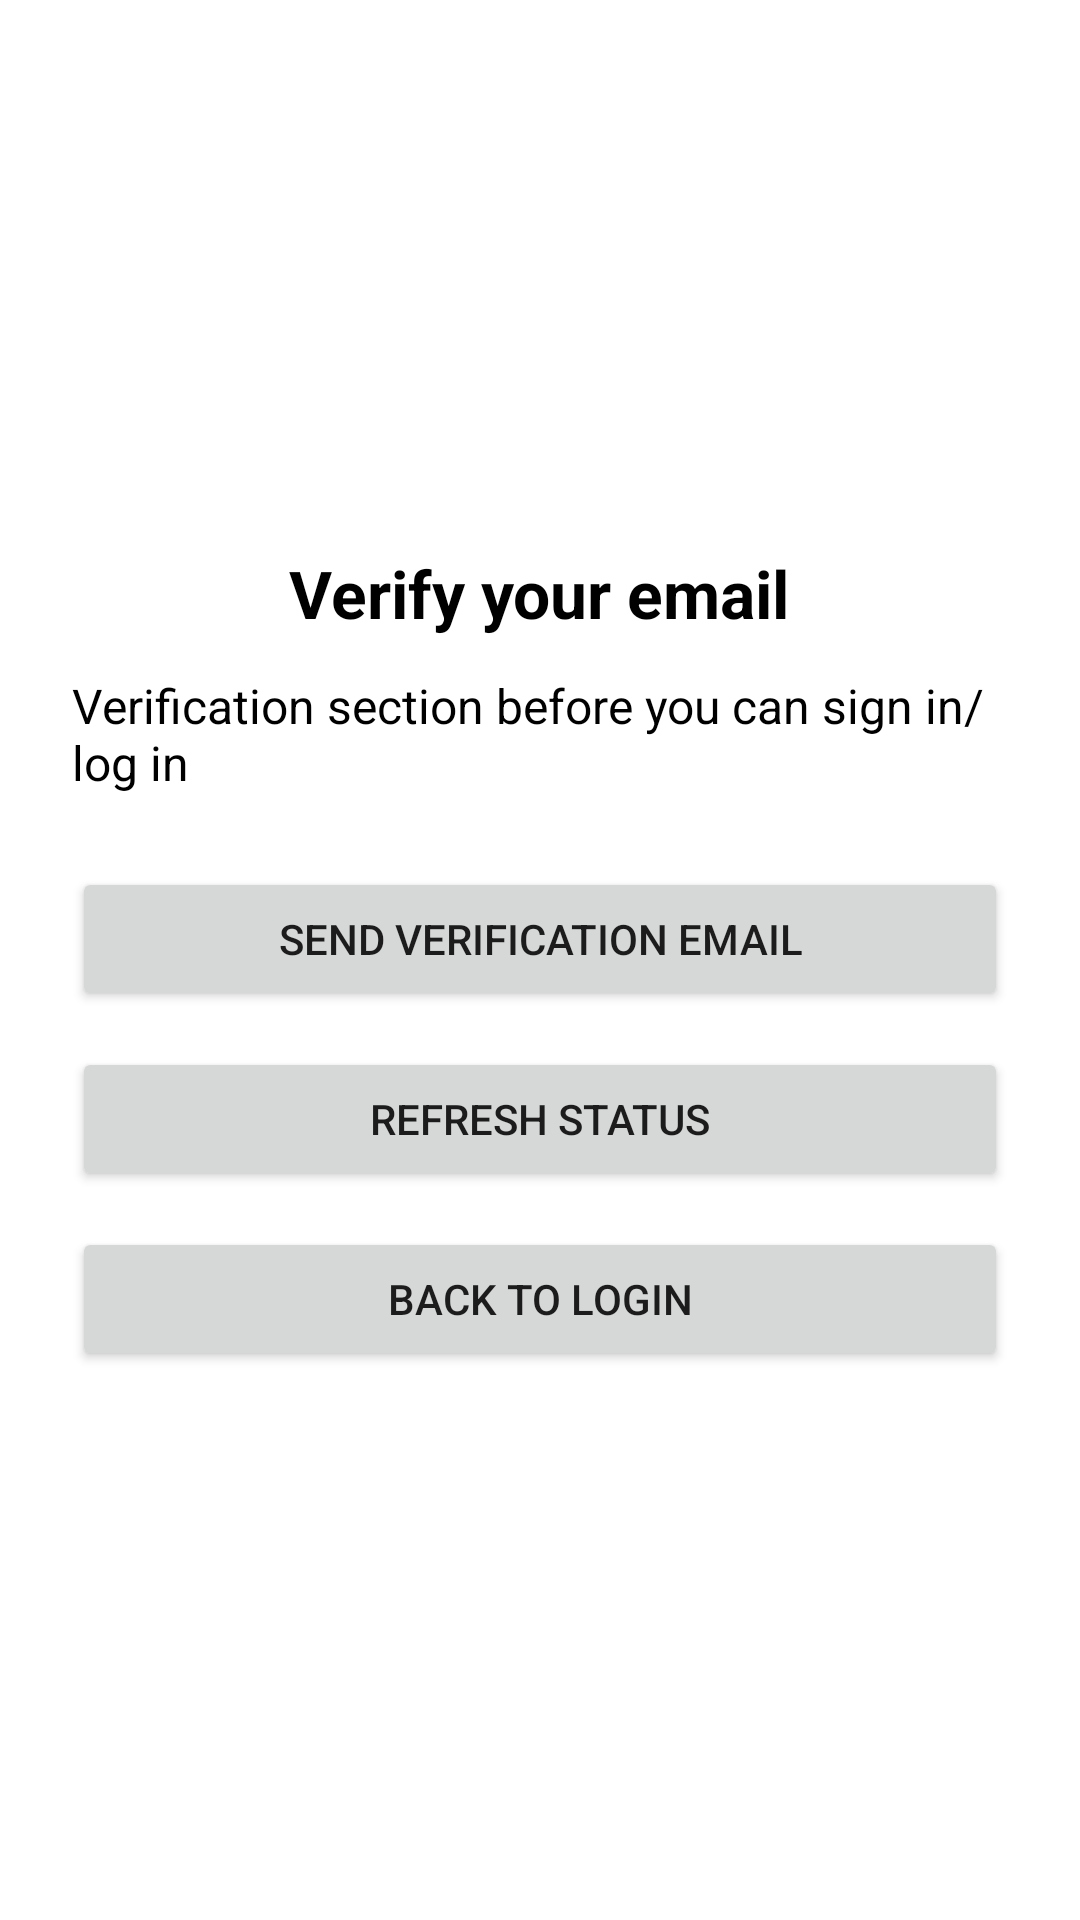

Here is an Android app screen rendered from its layout file. Give the layout XML and the strings, colors and styles it references.
<!-- AndroidManifest.xml: application theme Theme.CodeClash -->
<!-- res/layout/activity_verify_email.xml -->
<?xml version="1.0" encoding="utf-8"?>
<LinearLayout xmlns:android="http://schemas.android.com/apk/res/android"
    android:layout_width="match_parent"
    android:layout_height="match_parent"
    android:orientation="vertical"
    android:gravity="center"
    android:padding="24dp"
    android:background="@color/white">

    <TextView
        android:id="@+id/verify_title"
        android:layout_width="wrap_content"
        android:layout_height="wrap_content"
        android:text="Verify your email"
        android:textSize="22sp"
        android:textStyle="bold"
        android:textColor="@color/black"
        android:layout_marginBottom="12dp"/>

    <TextView
        android:id="@+id/verify_info_text"
        android:layout_width="wrap_content"
        android:layout_height="wrap_content"
        android:text="Verification section before you can sign in/log in"
        android:textSize="16sp"
        android:textColor="@color/black"
        android:layout_marginBottom="24dp"/>

    <Button
        android:id="@+id/btn_resend_verification"
        android:layout_width="match_parent"
        android:layout_height="wrap_content"
        android:text="Send verification email"
        android:layout_marginBottom="12dp"/>

    <Button
        android:id="@+id/btn_refresh_status"
        android:layout_width="match_parent"
        android:layout_height="wrap_content"
        android:text="Refresh status"
        android:layout_marginBottom="12dp"/>

    <Button
        android:id="@+id/btn_logout"
        android:layout_width="match_parent"
        android:layout_height="wrap_content"
        android:text="Back to Login"/>

</LinearLayout>
<!-- resources referenced by this layout -->
<resources>
  <color name="black">#000000</color>
  <color name="white">#FFFFFF</color>
  <style name="Theme.CodeClash" parent="Theme.MaterialComponents.DayNight.NoActionBar">
          
          <item name="colorPrimary">@color/red_500</item>
          <item name="colorPrimaryVariant">@color/red_600</item>
          <item name="colorOnPrimary">@color/white</item>
          
          <item name="colorSecondary">@color/gray_400</item>
          <item name="colorSecondaryVariant">@color/gray_500</item>
          <item name="colorOnSecondary">@color/white</item>
          
          <item name="android:statusBarColor">?attr/colorPrimaryVariant</item>
          
      </style>
  <color name="red_500">#DC2626</color>
  <color name="red_600">#B91C1C</color>
  <color name="gray_400">#9CA3AF</color>
  <color name="gray_500">#6B7280</color>
</resources>
